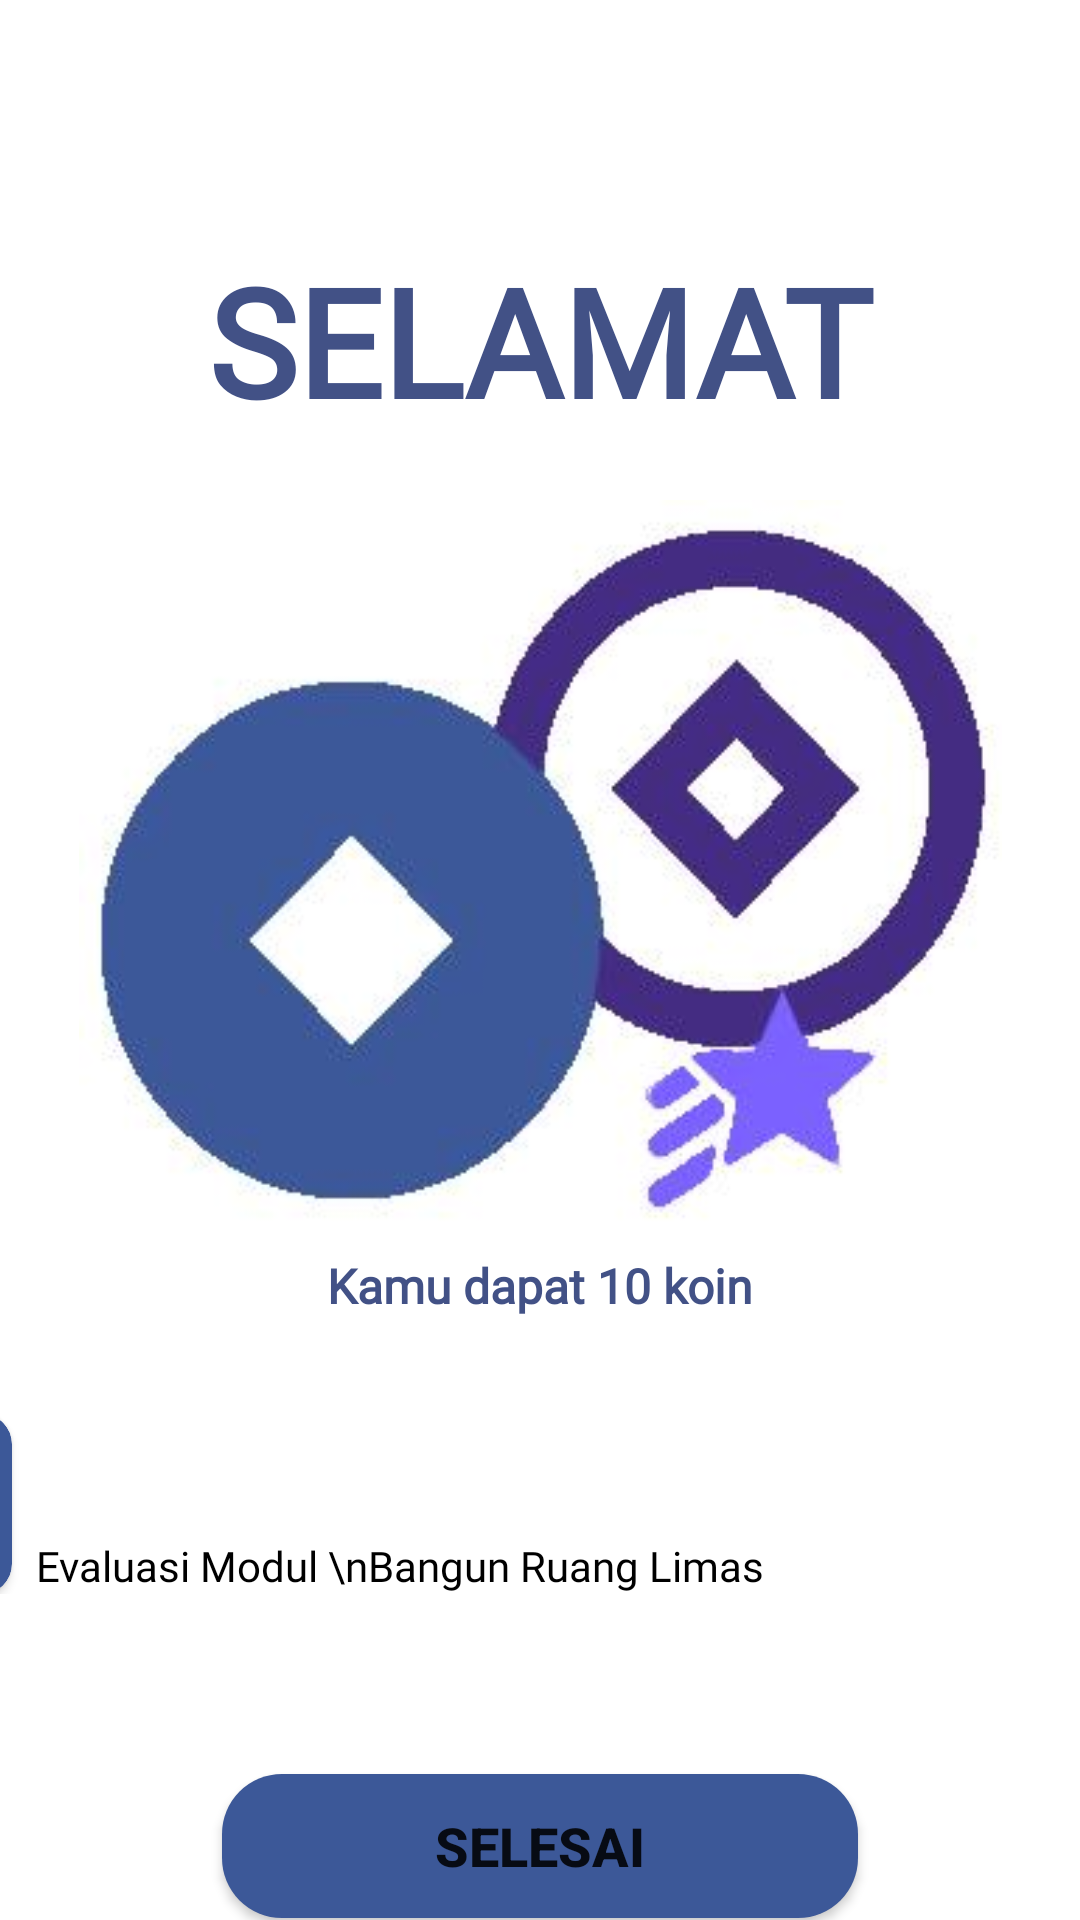

Produce the Android XML layout that renders to this screen, including the resource entries it uses.
<!-- AndroidManifest.xml: application theme Theme.ARCourse1 -->
<!-- res/layout/activity_result.xml -->
<?xml version="1.0" encoding="utf-8"?>
<androidx.constraintlayout.widget.ConstraintLayout xmlns:android="http://schemas.android.com/apk/res/android"
    xmlns:app="http://schemas.android.com/apk/res-auto"
    xmlns:tools="http://schemas.android.com/tools"
    android:layout_width="match_parent"
    android:layout_height="match_parent">

    <TextView
        android:id="@+id/textView3"
        android:layout_width="match_parent"
        android:layout_height="wrap_content"
        android:layout_marginTop="80dp"
        android:fontFamily="@font/productsansbold"
        android:gravity="center"
        android:text="SELAMAT"
        android:textColor="@color/purple_500"
        android:textSize="50sp"
        android:textStyle="bold"
        app:layout_constraintTop_toTopOf="parent"
        tools:layout_editor_absoluteX="0dp" />

    <ImageView
        android:id="@+id/imageView"
        android:layout_width="wrap_content"
        android:layout_height="243dp"
        android:layout_gravity="center"
        android:layout_marginHorizontal="20dp"
        android:layout_marginVertical="20dp"
        android:src="@drawable/img_koin"
        app:layout_constraintEnd_toEndOf="parent"
        app:layout_constraintStart_toStartOf="parent"
        app:layout_constraintTop_toBottomOf="@+id/textView3" />

    <TextView
        android:id="@+id/tvSelamat"
        android:layout_width="wrap_content"
        android:layout_height="wrap_content"
        android:layout_marginTop="8dp"
        android:fontFamily="@font/productsansregular"
        android:gravity="center"
        android:text="Kamu dapat 10 koin"
        android:textColor="@color/purple_500"
        android:textSize="16sp"
        android:textStyle="bold"
        app:layout_constraintEnd_toEndOf="parent"
        app:layout_constraintStart_toStartOf="parent"
        app:layout_constraintTop_toBottomOf="@id/imageView" />

    <LinearLayout
        android:id="@+id/linearLayout"
        android:layout_width="wrap_content"
        android:layout_height="wrap_content"
        android:layout_marginTop="32dp"
        android:orientation="horizontal"
        app:layout_constraintEnd_toEndOf="@id/tvSelamat"
        app:layout_constraintHorizontal_bias="0.98"
        app:layout_constraintStart_toStartOf="@id/tvSelamat"
        app:layout_constraintTop_toBottomOf="@id/tvSelamat">

        <androidx.cardview.widget.CardView
            android:id="@+id/card"
            android:layout_width="60dp"
            android:layout_height="60dp"
            android:backgroundTint="@color/blue_figma"
            android:elevation="5dp"
            app:cardCornerRadius="10dp"
            app:layout_constraintStart_toStartOf="@id/tvSelamat"
            app:layout_constraintTop_toBottomOf="@id/tvSelamat">

            <TextView
                android:id="@+id/Score"
                android:layout_width="wrap_content"
                android:layout_height="wrap_content"
                android:layout_gravity="center"
                android:fontFamily="@font/productsansbold"
                android:text="4/5"
                android:textColor="@color/white"
                android:textSize="24dp"
                android:textStyle="bold"
                app:layout_constraintStart_toStartOf="@id/tvSelamat"
                app:layout_constraintTop_toBottomOf="@id/tvSelamat" />

        </androidx.cardview.widget.CardView>

        <TextView
            android:layout_width="wrap_content"
            android:layout_height="wrap_content"
            android:layout_gravity="bottom"
            android:layout_marginStart="8dp"
            android:fontFamily="@font/productsansbold"
            android:text="Evaluasi Modul \nBangun Ruang Limas"
            android:textColor="@color/black"
            android:textSize="14sp"
            app:layout_constraintBottom_toBottomOf="@id/card"
            app:layout_constraintStart_toEndOf="@id/card" />
    </LinearLayout>

    <Button
        android:id="@+id/btnSelesai"
        android:layout_width="212dp"
        android:layout_height="wrap_content"
        android:layout_gravity="center"
        android:layout_marginTop="60dp"
        android:background="@drawable/btn_rounded_purple"
        android:text="Selesai"
        android:textColorHint="@color/white"
        android:textSize="18dp"
        android:textStyle="bold"
        app:layout_constraintEnd_toEndOf="parent"
        app:layout_constraintStart_toStartOf="parent"
        app:layout_constraintTop_toBottomOf="@+id/linearLayout" />

</androidx.constraintlayout.widget.ConstraintLayout>
<!-- resources referenced by this layout -->
<resources>
  <color name="black">#FF000000</color>
  <color name="blue_figma">#3C5898</color>
  <color name="purple_500">#425186</color>
  <color name="white">#ffffff</color>
  <!-- drawable btn_rounded_purple (drawable) -->
  <?xml version="1.0" encoding="utf-8"?>
  <shape xmlns:android="http://schemas.android.com/apk/res/android"
      android:shape="rectangle">
  
      <solid android:color="#3C5898"/>
      <corners android:radius="20dp"/>
  
  </shape>
  <!-- drawable img_koin: png bitmap (drawable, 56315 bytes) -->
  <style name="Theme.ARCourse1" parent="Theme.MaterialComponents.DayNight.NoActionBar">
          
          <item name="colorPrimary">@color/deepBlue</item>
          <item name="colorPrimaryVariant">#5e35b1</item>
          <item name="colorOnPrimary">@color/white</item>
          
          <item name="colorSecondary">@color/teal_200</item>
          <item name="colorSecondaryVariant">@color/teal_700</item>
          <item name="colorOnSecondary">@color/black</item>
          
          <item name="android:statusBarColor" tools:targetApi="l">?attr/colorPrimaryVariant</item>
          
      </style>
  <color name="deepBlue">#425186</color>
  <color name="teal_200">#FF03DAC5</color>
  <color name="teal_700">#FF018786</color>
</resources>
